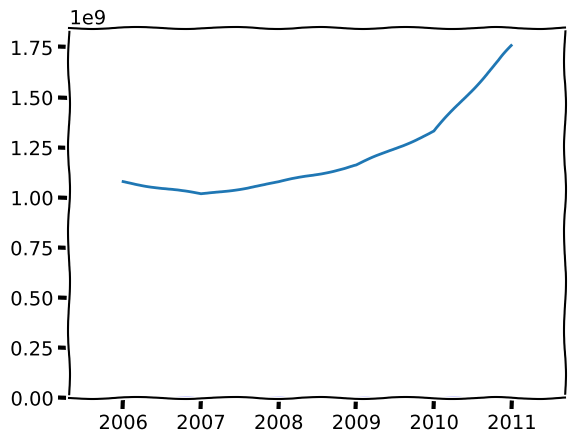

Here is the Python script that generated this plot:
import numpy as np
import scipy.stats as st
import matplotlib.pylab as plt
_ = plt.xkcd()

rs = np.random.RandomState(0)
years = np.arange(2006, 2012)
ie_users = -0.075 *  years + 151.25 + rs.uniform(size=years.shape[0])*0.1
ie_users


rs = np.random.RandomState(0)
murder_num = -0.075 *  years + 151. + rs.uniform(size=years.shape[0])*0.1
murder_num

plt.bar(years, ie_users, color='g')
plt.plot(years, murder_num, c='b')

plt.show()

r12 = st.pearsonr(ie_users, murder_num)[0]
r12

r13 = st.pearsonr(ie_users, years)[0]
r13

r23 = st.pearsonr(murder_num, years)[0]
r23

### Ваш код 1,2|3

rs = np.random.RandomState(0)
comp_num = 10**9+np.exp(years-2006)*0.5*10**7 + rs.randint(low=0, high=10**8, size=years.shape[0])

plt.plot(years, comp_num)
plt.show()

rs = np.random.RandomState(0)
ie_users =   -0.6/10**9 *  comp_num+1.4 + rs.uniform(size=years.shape[0])*0.1
ie_users 


rs = np.random.RandomState(0)
murder_num =  -0.6/10**9 *  comp_num+1.15 + rs.uniform(size=years.shape[0])*0.1
murder_num

plt.bar(years, ie_users, color='g')
plt.plot(years, murder_num, c='b')

plt.show()

st.pearsonr(years, ie_users)[0]

st.pearsonr(comp_num, ie_users)[0]

st.spearmanr(years, ie_users)[0]

st.spearmanr(comp_num, ie_users)[0]

r12 = st.pearsonr(ie_users, murder_num)[0]
r12

r13 = st.pearsonr(murder_num, comp_num)[0]
r13

r23 = st.pearsonr(ie_users, comp_num)[0]
r23

### Ваш код 1,2|3

rs = np.random.RandomState(0)
adult = np.array([32,35,  38, 38, 39, 39])
murder_num = -0.6/10**9 *  comp_num + 0.3 + rs.uniform(size=years.shape[0])*0.1 + adult/40
murder_num

rs = np.random.RandomState(0)
ie_users =  -0.6/10**9 *  comp_num+2.2 + rs.uniform(size=years.shape[0])*0.1 - adult/40
ie_users 


plt.bar(years, ie_users, color='g')
plt.plot(years, murder_num, c='b')

plt.show()

r12 = st.pearsonr(ie_users, murder_num)[0]
r12

r13 = st.pearsonr(murder_num, comp_num)[0]
r13

r23 = st.pearsonr(ie_users, comp_num)[0]
r23

### Ваш код 1,2|3

r14 = st.pearsonr(murder_num, adult)[0]
r14

r24 = st.pearsonr(ie_users, adult)[0]
r24

### Ваш код 1,2|4

matrix = np.zeros((4,4))
datasets = [ie_users, murder_num, comp_num, adult]
for i in range(4):
    for j in range(i,4):
        matrix[i,j] = matrix[j,i] = st.pearsonr(datasets[i], datasets[j])[0] ### Ваш код тут
matrix

R = np.linalg.inv(matrix)
R

### Ваш код тут 1,0|all

matrix = np.zeros((4,4))
datasets = [ie_users, murder_num, comp_num, adult]
for i in range(4):
    for j in range(i,4):
        matrix[i,j] = matrix[j,i] = st.kendalltau(datasets[i], datasets[j])[0] ### Ваш код тут
matrix

R = np.linalg.inv(matrix)
R

### Ваш код тут 1,0|all